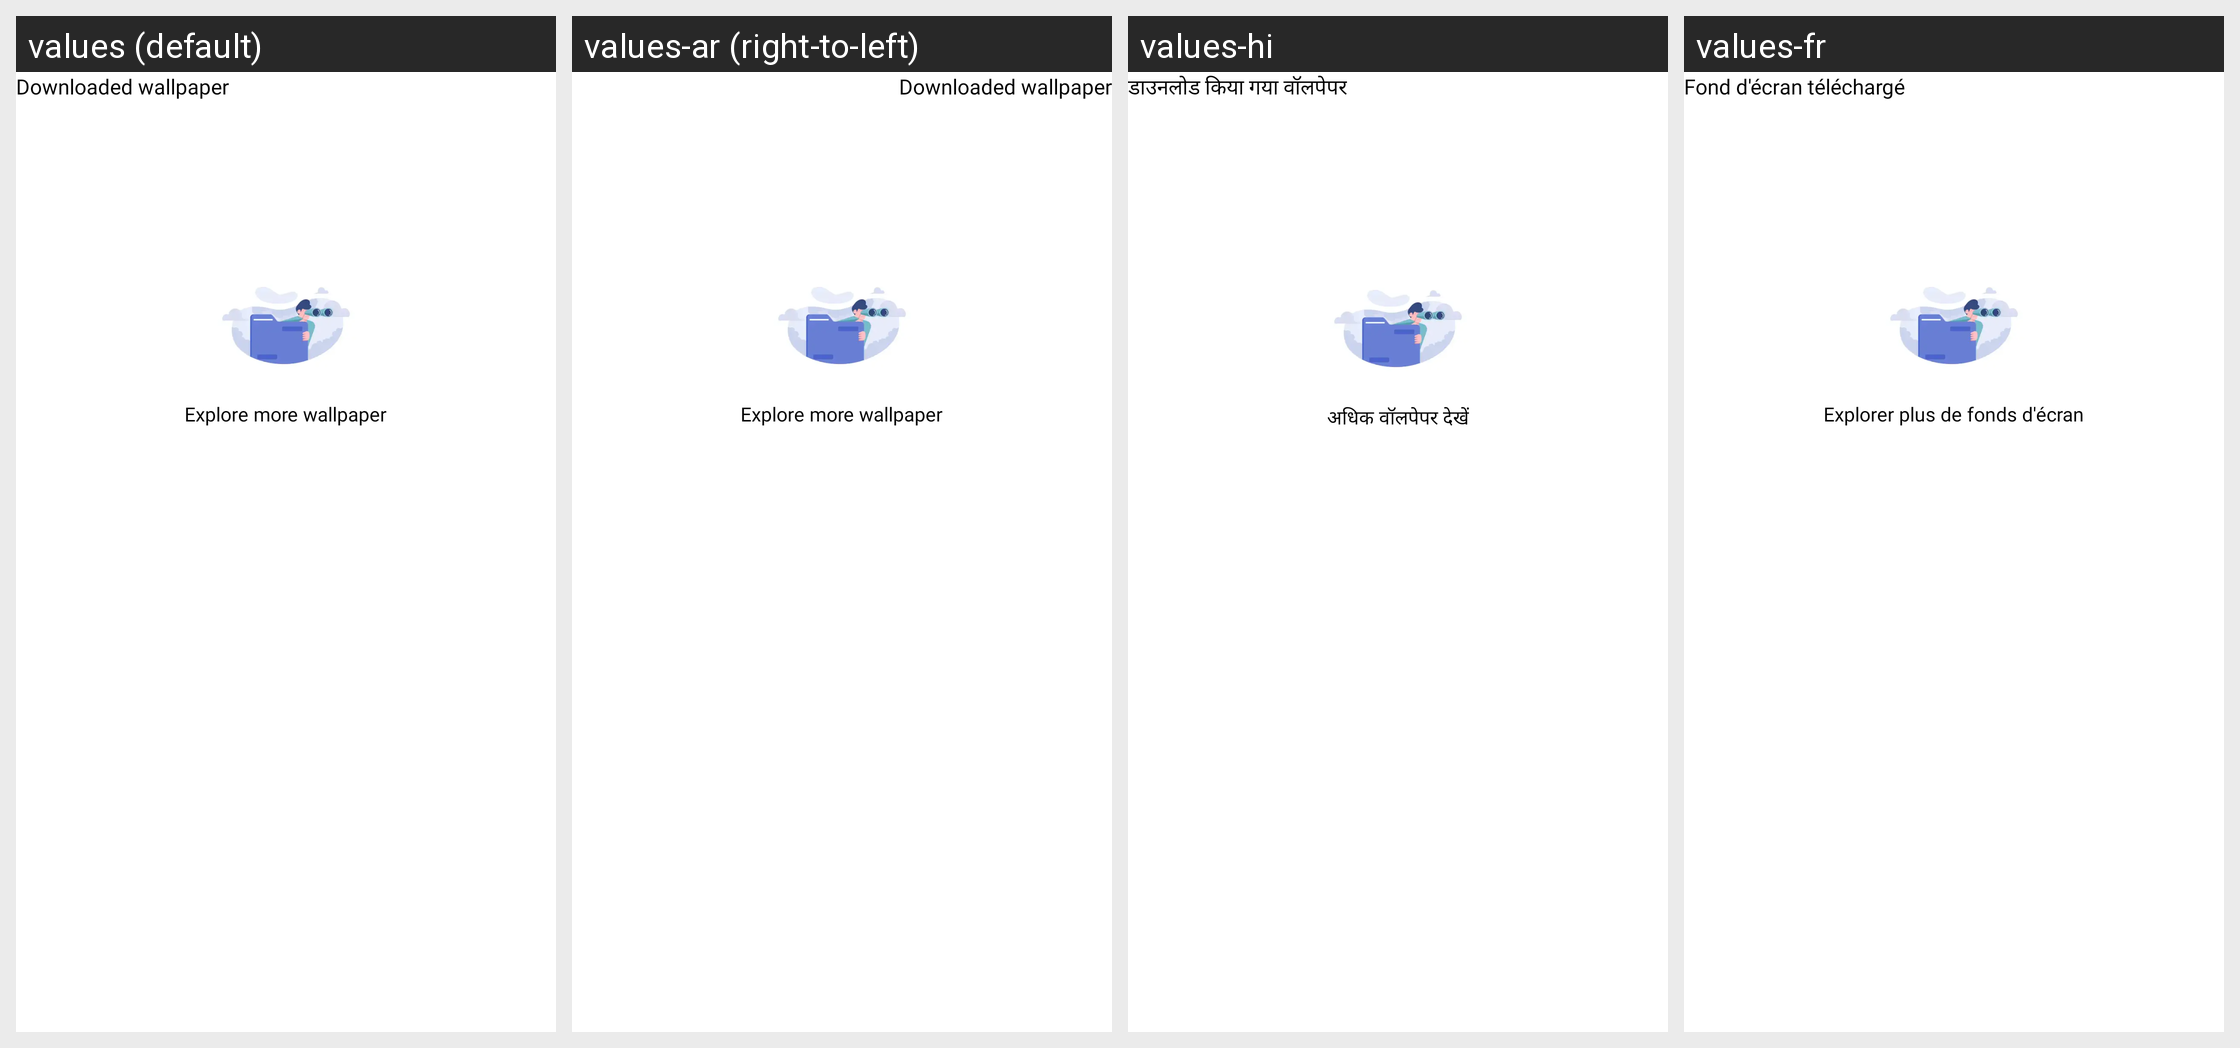

Strings drawn on this Android screen and how each of the app's shown locales translates them:
Android screen res/layout/activity_downloaded_wallpaper.xml rendered under 4 locales, left to right: values (default), values-ar (right-to-left), values-hi, values-fr. Device: Nexus 5 (rendered at 1080×1920; each locale shown at half size, 540×960, under a caption strip naming it); theme Theme.StatusWhite.
Other locales in the repository, not shown: values-af, values-am, values-as, values-az, values-be, values-bg, values-bn, values-bs, values-ca, values-cs, values-da, values-de, values-el, values-en-rGB, values-es, values-es-rUS, values-et, values-eu, values-fa, values-fi, values-fr-rCA, values-gl, values-gu, values-hr, values-hu, values-hy, values-in, values-is, values-it, values-iw, values-ja, values-ka, values-kk, values-km, values-kn, values-ko, values-ky, values-lo, values-lt, values-lv, values-mk, values-ml, values-mn, values-mr, values-ms, values-my, values-nb, values-ne, values-nl, values-or, values-pa, values-pl, values-pt, values-pt-rBR, values-pt-rPT, values-ro, values-ru, values-si, values-sk, values-sl, values-sq, values-sr, values-sv, values-sw, values-ta, values-te, values-th, values-tl, values-tr, values-uk, values-ur, values-uz, values-vi, values-zh-rCN, values-zh-rHK, values-zh-rTW, values-zu.
Strings drawn on this screen, with the default value and each locale's value (text and hints the layout hard-codes, and strings that could not be matched under every locale, appear in the picture but are not listed):

downloaded_wallpaper
  values: Downloaded wallpaper
  values-ar: Downloaded wallpaper  [not translated; the default value is used]
  values-hi: डाउनलोड किया गया वॉलपेपर
  values-fr: Fond d'écran téléchargé

explore_more_wallpaper
  values: Explore more wallpaper
  values-ar: Explore more wallpaper  [not translated; the default value is used]
  values-hi: अधिक वॉलपेपर देखें
  values-fr: Explorer plus de fonds d'écran
